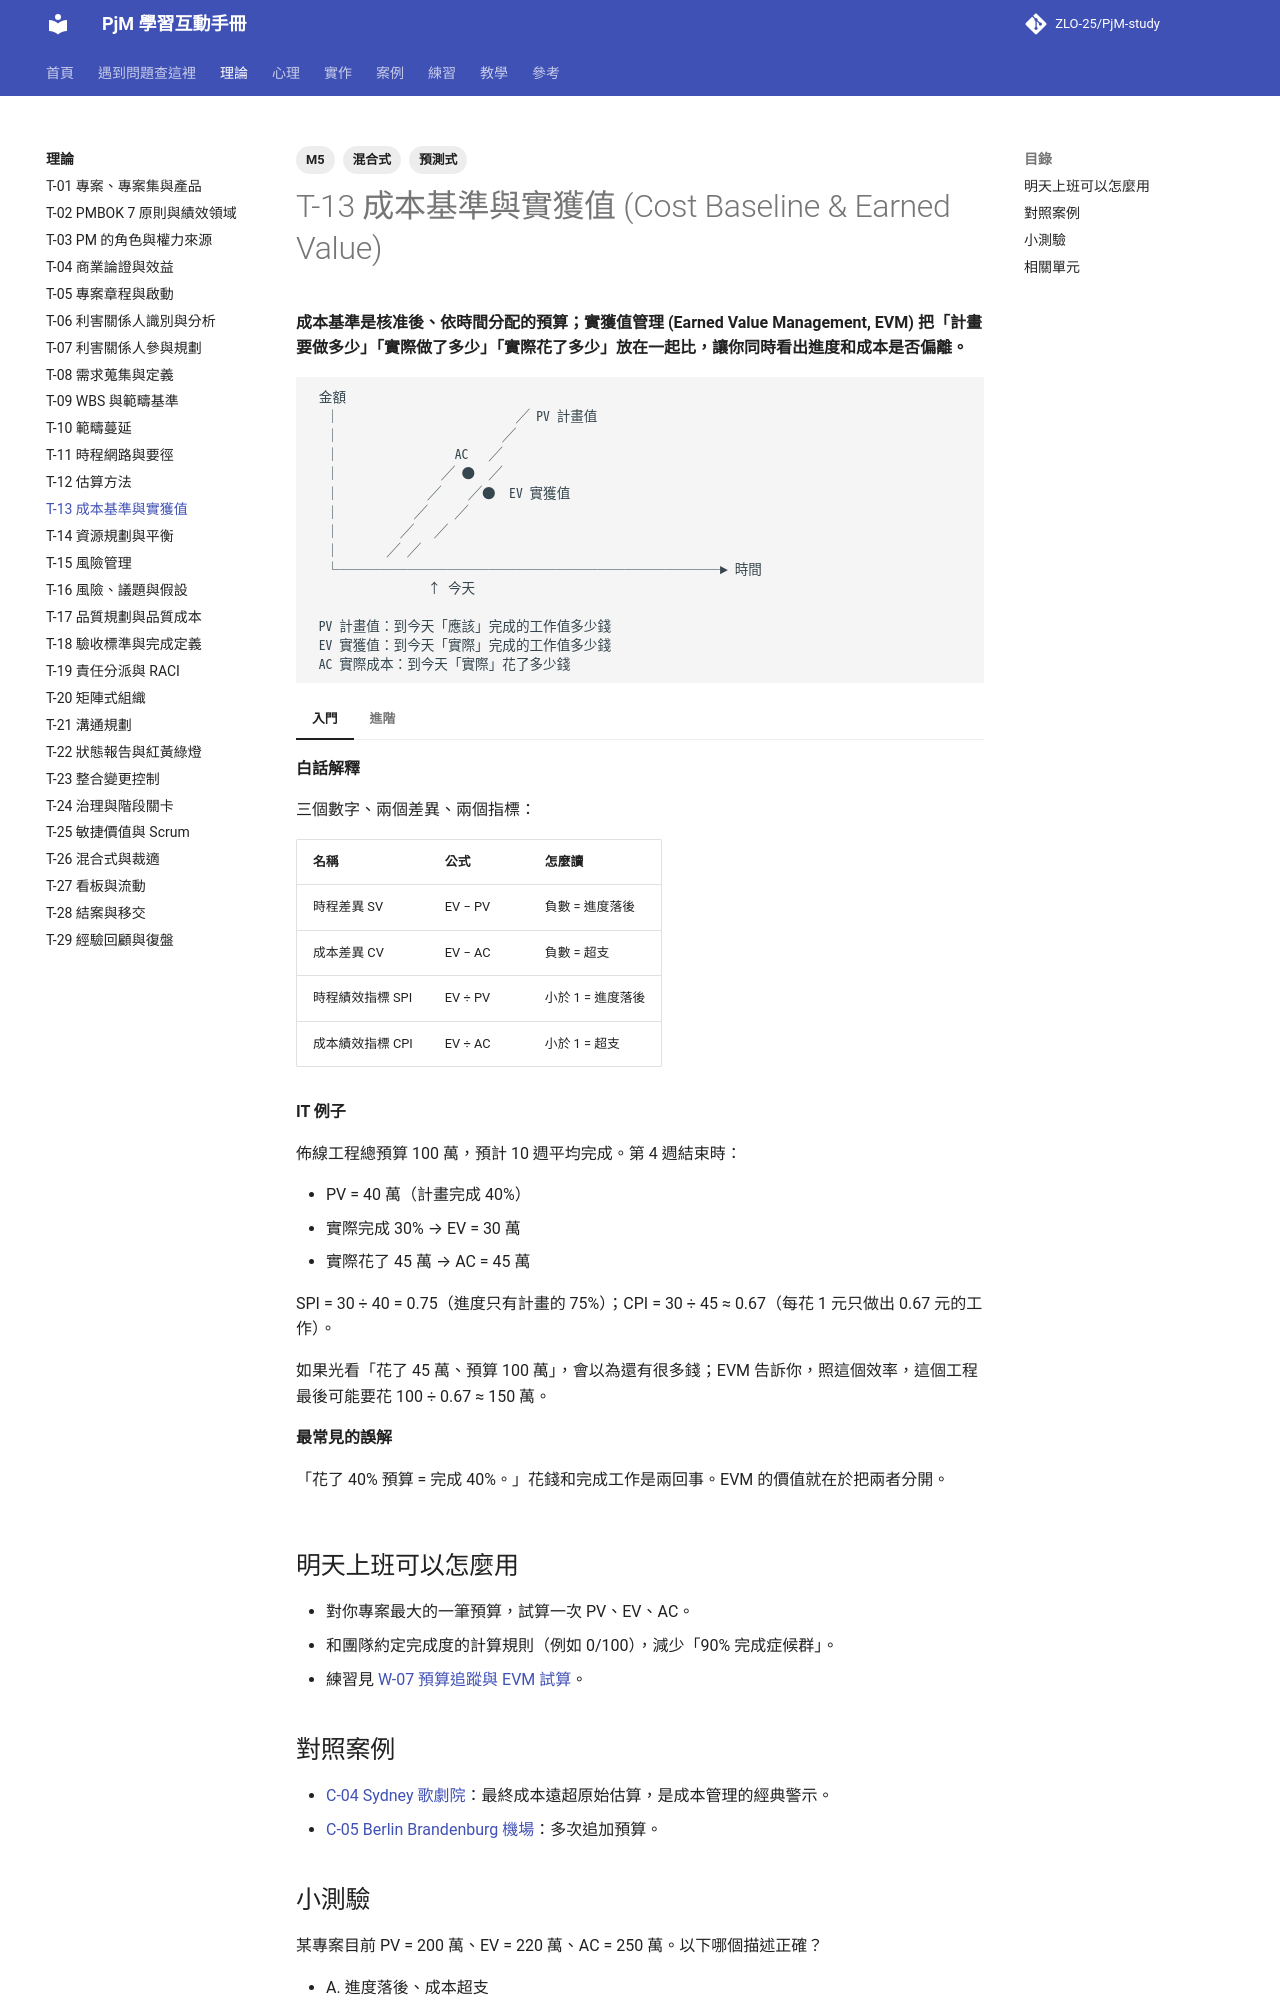

repository: ZLO-25/PjM-study · page: theory/T-13-cost-baseline-evm/index.html · generator: mkdocs

---
title: T-13 成本基準與實獲值
tags: [M5, 預測式, 混合式]
---

# T-13 成本基準與實獲值 (Cost Baseline & Earned Value)

**成本基準是核准後、依時間分配的預算；實獲值管理 (Earned Value Management, EVM) 把「計畫要做多少」「實際做了多少」「實際花了多少」放在一起比，讓你同時看出進度和成本是否偏離。**

```text
 金額
  │                          ╱ PV 計畫值
  │                        ╱
  │                 AC   ╱
  │               ╱ ●  ╱
  │             ╱    ╱●  EV 實獲值
  │           ╱    ╱
  │         ╱   ╱
  │       ╱ ╱
  └────────────────────────────► 時間
                 ↑ 今天

 PV 計畫值：到今天「應該」完成的工作值多少錢
 EV 實獲值：到今天「實際」完成的工作值多少錢
 AC 實際成本：到今天「實際」花了多少錢
```

=== "入門"

    **白話解釋**

    三個數字、兩個差異、兩個指標：

    | 名稱 | 公式 | 怎麼讀 |
    |---|---|---|
    | 時程差異 SV | EV − PV | 負數 = 進度落後 |
    | 成本差異 CV | EV − AC | 負數 = 超支 |
    | 時程績效指標 SPI | EV ÷ PV | 小於 1 = 進度落後 |
    | 成本績效指標 CPI | EV ÷ AC | 小於 1 = 超支 |

    **IT 例子**

    佈線工程總預算 100 萬，預計 10 週平均完成。第 4 週結束時：

    - PV = 40 萬（計畫完成 40%）
    - 實際完成 30% → EV = 30 萬
    - 實際花了 45 萬 → AC = 45 萬

    SPI = 30 ÷ 40 = 0.75（進度只有計畫的 75%）；CPI = 30 ÷ 45 ≈ 0.67（每花 1 元只做出 0.67 元的工作）。

    如果光看「花了 45 萬、預算 100 萬」，會以為還有很多錢；EVM 告訴你，照這個效率，這個工程最後可能要花 100 ÷ 0.67 ≈ 150 萬。

    **最常見的誤解**

    「花了 40% 預算 = 完成 40%。」花錢和完成工作是兩回事。EVM 的價值就在於把兩者分開。

=== "進階"

    **取捨與兩難**

    - EVM 需要可靠的「完成百分比」。如果工作包的完成度靠主觀感覺（「大概 80% 了」），EVM 就會失真。常見做法是用 0/100（完成才算）或 50/50（開始算一半、完成算全部）規則，減少主觀判斷。
    - **什麼時候不適用**：小型專案、內部人力成本不分攤到專案的組織、需求高度不確定的敏捷專案。敏捷團隊常用燃盡圖 (Burndown) 或燃起圖 (Burnup) 代替。
    - 完工估算 (EAC) 有多種公式，最簡單的是 EAC = BAC ÷ CPI（BAC 為總預算），前提是「目前的效率會延續」，這個前提不一定成立。

    **跨主題的互動**

    - 預算的準確度取決於估算，見 [T-12 估算方法](T-12-estimation.md)。
    - 數字不好看時，報告的人常會想延後上報，見 [P-15 壞消息上報延遲](../psychology/P-15-mum-effect.md)。

    **資深 PM 怎麼判斷**

    資深 PM 看 CPI 的**趨勢**多於單一數字。研究與實務經驗普遍認為，專案進行到一定比例後，CPI 很少會自己大幅回升；所以早期 CPI 偏低時，就要開始和發起人討論對策，而不是期待後期追回。

## 明天上班可以怎麼用

- 對你專案最大的一筆預算，試算一次 PV、EV、AC。
- 和團隊約定完成度的計算規則（例如 0/100），減少「90% 完成症候群」。
- 練習見 [W-07 預算追蹤與 EVM 試算](../practice/W-07-budget-tracking-evm.md)。

## 對照案例

- [C-04 Sydney 歌劇院](../cases/C-04-sydney-opera-house.md)：最終成本遠超原始估算，是成本管理的經典警示。
- [C-05 Berlin Brandenburg 機場](../cases/C-05-berlin-brandenburg-airport.md)：多次追加預算。
